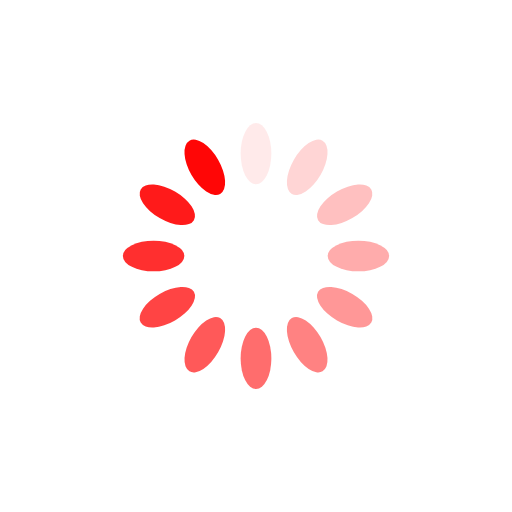
t = 0.00 s
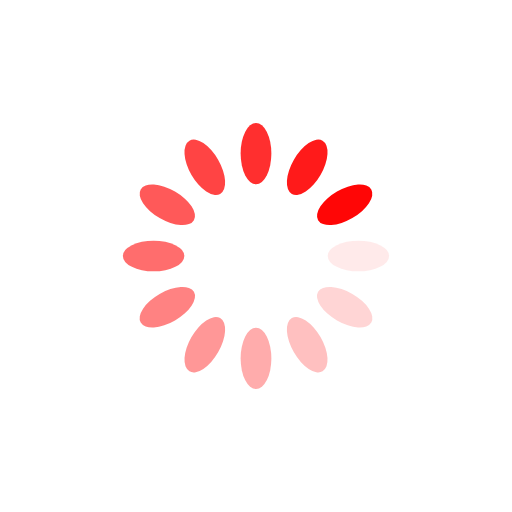
t = 0.25 s
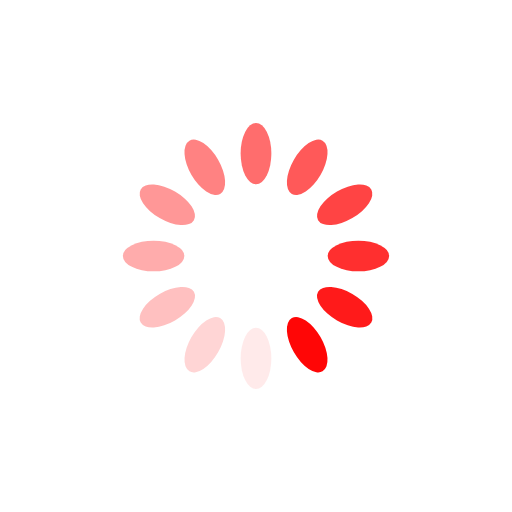
t = 0.50 s
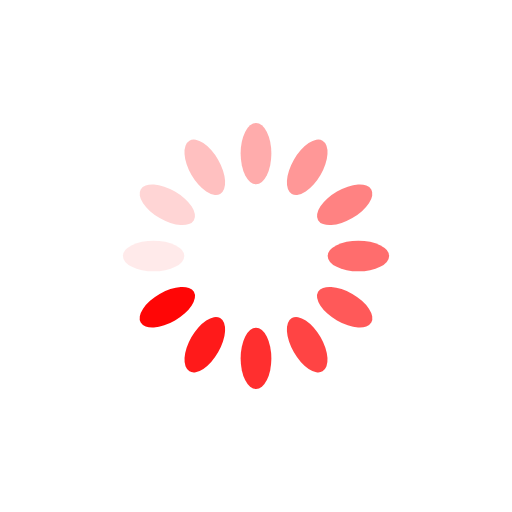
t = 0.75 s

The animated SVG that drew these frames (rendered in a browser with its animation timeline set to each time). Animation: 12 SMIL elements (animate=12); one cycle of 1.00 s, repeats indefinitely.

<svg xmlns="http://www.w3.org/2000/svg" viewBox="0 0 100 100" preserveAspectRatio="xMidYMid" width="200" height="200" style="shape-rendering: auto; display: block; background: rgba(255, 255, 255, 0);" xmlns:xlink="http://www.w3.org/1999/xlink"><g><g transform="rotate(0 50 50)">
  <rect fill="#ff0606" height="12" width="6" ry="6" rx="3" y="24" x="47">
    <animate repeatCount="indefinite" begin="-0.9166666666666666s" dur="1s" keyTimes="0;1" values="1;0" attributeName="opacity"></animate>
  </rect>
</g><g transform="rotate(30 50 50)">
  <rect fill="#ff0606" height="12" width="6" ry="6" rx="3" y="24" x="47">
    <animate repeatCount="indefinite" begin="-0.8333333333333334s" dur="1s" keyTimes="0;1" values="1;0" attributeName="opacity"></animate>
  </rect>
</g><g transform="rotate(60 50 50)">
  <rect fill="#ff0606" height="12" width="6" ry="6" rx="3" y="24" x="47">
    <animate repeatCount="indefinite" begin="-0.75s" dur="1s" keyTimes="0;1" values="1;0" attributeName="opacity"></animate>
  </rect>
</g><g transform="rotate(90 50 50)">
  <rect fill="#ff0606" height="12" width="6" ry="6" rx="3" y="24" x="47">
    <animate repeatCount="indefinite" begin="-0.6666666666666666s" dur="1s" keyTimes="0;1" values="1;0" attributeName="opacity"></animate>
  </rect>
</g><g transform="rotate(120 50 50)">
  <rect fill="#ff0606" height="12" width="6" ry="6" rx="3" y="24" x="47">
    <animate repeatCount="indefinite" begin="-0.5833333333333334s" dur="1s" keyTimes="0;1" values="1;0" attributeName="opacity"></animate>
  </rect>
</g><g transform="rotate(150 50 50)">
  <rect fill="#ff0606" height="12" width="6" ry="6" rx="3" y="24" x="47">
    <animate repeatCount="indefinite" begin="-0.5s" dur="1s" keyTimes="0;1" values="1;0" attributeName="opacity"></animate>
  </rect>
</g><g transform="rotate(180 50 50)">
  <rect fill="#ff0606" height="12" width="6" ry="6" rx="3" y="24" x="47">
    <animate repeatCount="indefinite" begin="-0.4166666666666667s" dur="1s" keyTimes="0;1" values="1;0" attributeName="opacity"></animate>
  </rect>
</g><g transform="rotate(210 50 50)">
  <rect fill="#ff0606" height="12" width="6" ry="6" rx="3" y="24" x="47">
    <animate repeatCount="indefinite" begin="-0.3333333333333333s" dur="1s" keyTimes="0;1" values="1;0" attributeName="opacity"></animate>
  </rect>
</g><g transform="rotate(240 50 50)">
  <rect fill="#ff0606" height="12" width="6" ry="6" rx="3" y="24" x="47">
    <animate repeatCount="indefinite" begin="-0.25s" dur="1s" keyTimes="0;1" values="1;0" attributeName="opacity"></animate>
  </rect>
</g><g transform="rotate(270 50 50)">
  <rect fill="#ff0606" height="12" width="6" ry="6" rx="3" y="24" x="47">
    <animate repeatCount="indefinite" begin="-0.16666666666666666s" dur="1s" keyTimes="0;1" values="1;0" attributeName="opacity"></animate>
  </rect>
</g><g transform="rotate(300 50 50)">
  <rect fill="#ff0606" height="12" width="6" ry="6" rx="3" y="24" x="47">
    <animate repeatCount="indefinite" begin="-0.08333333333333333s" dur="1s" keyTimes="0;1" values="1;0" attributeName="opacity"></animate>
  </rect>
</g><g transform="rotate(330 50 50)">
  <rect fill="#ff0606" height="12" width="6" ry="6" rx="3" y="24" x="47">
    <animate repeatCount="indefinite" begin="0s" dur="1s" keyTimes="0;1" values="1;0" attributeName="opacity"></animate>
  </rect>
</g><g></g></g><!-- [ldio] generated by https://loading.io --></svg>
